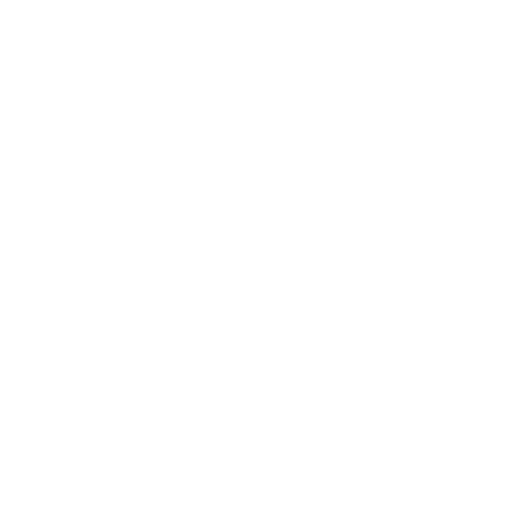
t = 0.00 s
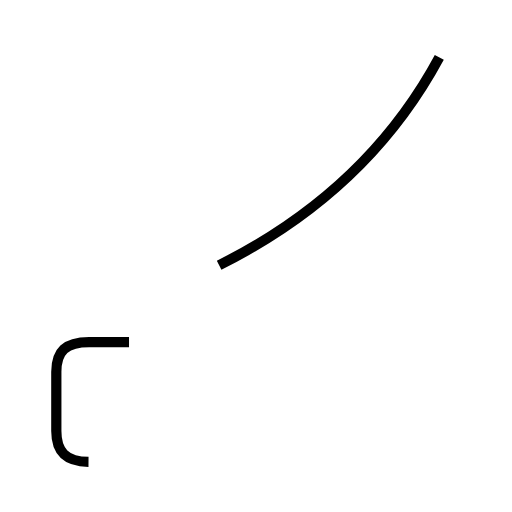
t = 1.49 s
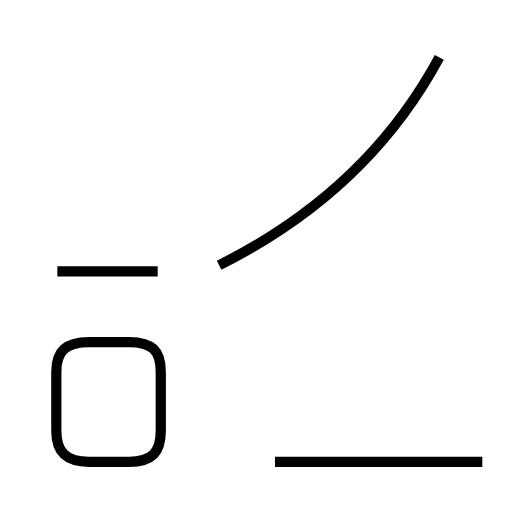
t = 2.99 s
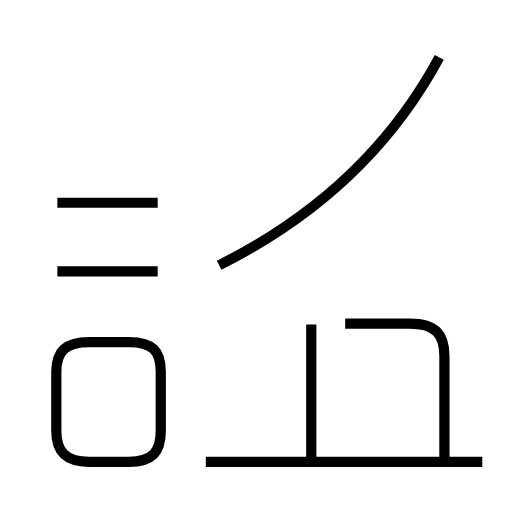
t = 4.53 s
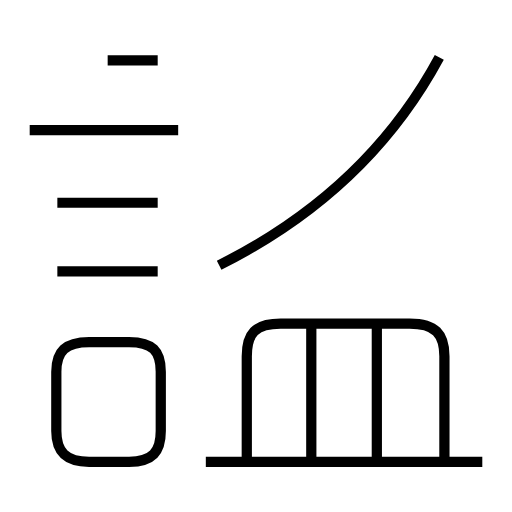
t = 6.15 s
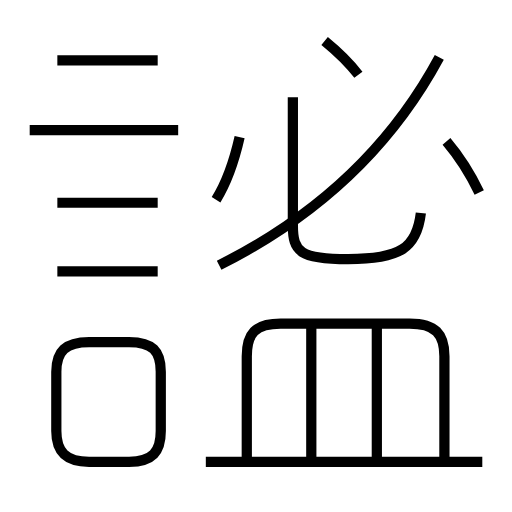
t = 7.70 s

The animated SVG that drew these frames (rendered in a browser with its animation timeline set to each time). Animation: 14 SMIL elements (animate=14); one cycle of 7.70 s.

<?xml version='1.0' encoding='utf-8'?>
<svg viewBox="0.0 -6.0 50.0 50.0" version="1.1" xmlns="http://www.w3.org/2000/svg"><rect x="-1000" y="-1000" width="2000" height="2000" stroke="white" fill="white" /><g style="fill:none;stroke:#000000;stroke-width:1"><path d="M 21.4 -18.1 C 30.6 -22.7 38.0 -29.3 42.9 -38.4 " transform="translate(0.0 38.0)" stroke-dasharray="30.054540159786182" stroke-dashoffset="30.054540159786182"><animate attributeName="stroke-dashoffset" from="30.054540159786182" to="0" dur="0.9016362047935854s" begin="0s; anim_end.end" fill="freeze" id="anim0" /></path><path d="M 12.6 -10.6 L 8.7 -10.6 C 6.4 -10.6 5.5 -9.7 5.5 -7.7 L 5.5 -1.9 C 5.5 0.1 6.4 1.1 8.7 1.1 L 12.6 1.1 C 14.9 1.1 15.7 0.1 15.7 -1.9 L 15.7 -7.7 C 15.7 -9.7 14.9 -10.6 12.6 -10.6 Z " transform="translate(0.0 38.0)" stroke-dasharray="39.431568747018645" stroke-dashoffset="39.431568747018645"><animate attributeName="stroke-dashoffset" from="39.431568747018645" to="0" dur="1.1829470624105594s" begin="anim0.end" fill="freeze" id="anim1" /></path><path d="M 15.4 -17.5 L 5.6 -17.5 " transform="translate(0.0 38.0)" stroke-dasharray="9.8" stroke-dashoffset="9.8"><animate attributeName="stroke-dashoffset" from="9.8" to="0" dur="0.294s" begin="anim1.end" fill="freeze" id="anim2" /></path><path d="M 47.1 1.1 L 20.1 1.1 " transform="translate(0.0 38.0)" stroke-dasharray="27.0" stroke-dashoffset="27.0"><animate attributeName="stroke-dashoffset" from="27.0" to="0" dur="0.8099999999999999s" begin="anim2.end" fill="freeze" id="anim3" /></path><path d="M 15.4 -24.2 L 5.6 -24.2 " transform="translate(0.0 38.0)" stroke-dasharray="9.8" stroke-dashoffset="9.8"><animate attributeName="stroke-dashoffset" from="9.8" to="0" dur="0.294s" begin="anim3.end" fill="freeze" id="anim4" /></path><path d="M 30.4 0.8 L 30.4 -12.3 " transform="translate(0.0 38.0)" stroke-dasharray="13.100000000000001" stroke-dashoffset="13.100000000000001"><animate attributeName="stroke-dashoffset" from="13.100000000000001" to="0" dur="0.393s" begin="anim4.end" fill="freeze" id="anim5" /></path><path d="M 43.4 0.8 L 43.4 -9.2 C 43.4 -11.4 42.5 -12.4 40.0 -12.4 L 27.4 -12.4 C 24.9 -12.4 24.1 -11.4 24.1 -9.2 L 24.1 0.8 " transform="translate(0.0 38.0)" stroke-dasharray="43.39490069351305" stroke-dashoffset="43.39490069351305"><animate attributeName="stroke-dashoffset" from="43.39490069351305" to="0" dur="1.3018470208053914s" begin="anim5.end" fill="freeze" id="anim6" /></path><path d="M 17.4 -31.3 L 2.9 -31.3 " transform="translate(0.0 38.0)" stroke-dasharray="14.499999999999998" stroke-dashoffset="14.499999999999998"><animate attributeName="stroke-dashoffset" from="14.499999999999998" to="0" dur="0.43499999999999994s" begin="anim6.end" fill="freeze" id="anim7" /></path><path d="M 36.8 0.8 L 36.8 -12.3 " transform="translate(0.0 38.0)" stroke-dasharray="13.100000000000001" stroke-dashoffset="13.100000000000001"><animate attributeName="stroke-dashoffset" from="13.100000000000001" to="0" dur="0.393s" begin="anim7.end" fill="freeze" id="anim8" /></path><path d="M 15.4 -38.1 L 5.6 -38.1 " transform="translate(0.0 38.0)" stroke-dasharray="9.8" stroke-dashoffset="9.8"><animate attributeName="stroke-dashoffset" from="9.8" to="0" dur="0.294s" begin="anim8.end" fill="freeze" id="anim9" /></path><path d="M 21.1 -24.5 C 22.1 -26.1 22.9 -28.4 23.4 -30.6 " transform="translate(0.0 38.0)" stroke-dasharray="6.546786402687932" stroke-dashoffset="6.546786402687932"><animate attributeName="stroke-dashoffset" from="6.546786402687932" to="0" dur="0.19640359208063796s" begin="anim9.end" fill="freeze" id="anim10" /></path><path d="M 41.1 -23.2 C 40.7 -19.8 39.1 -18.7 34.0 -18.7 C 29.3 -18.7 28.6 -19.4 28.6 -22.0 L 28.6 -34.5 " transform="translate(0.0 38.0)" stroke-dasharray="29.547252939737803" stroke-dashoffset="29.547252939737803"><animate attributeName="stroke-dashoffset" from="29.547252939737803" to="0" dur="0.886417588192134s" begin="anim10.end" fill="freeze" id="anim11" /></path><path d="M 35.0 -36.7 C 34.0 -38.0 32.8 -39.1 31.7 -40.0 " transform="translate(0.0 38.0)" stroke-dasharray="4.677179172200791" stroke-dashoffset="4.677179172200791"><animate attributeName="stroke-dashoffset" from="4.677179172200791" to="0" dur="0.14031537516602374s" begin="anim11.end" fill="freeze" id="anim12" /></path><path d="M 46.8 -25.2 C 45.9 -27.1 44.7 -28.9 43.6 -30.2" transform="translate(0.0 38.0)" stroke-dasharray="5.951924503170639" stroke-dashoffset="5.951924503170639"><animate attributeName="stroke-dashoffset" from="5.951924503170639" to="0" dur="0.17855773509511919s" begin="anim12.end" fill="freeze" id="anim_end" /></path></g></svg>
